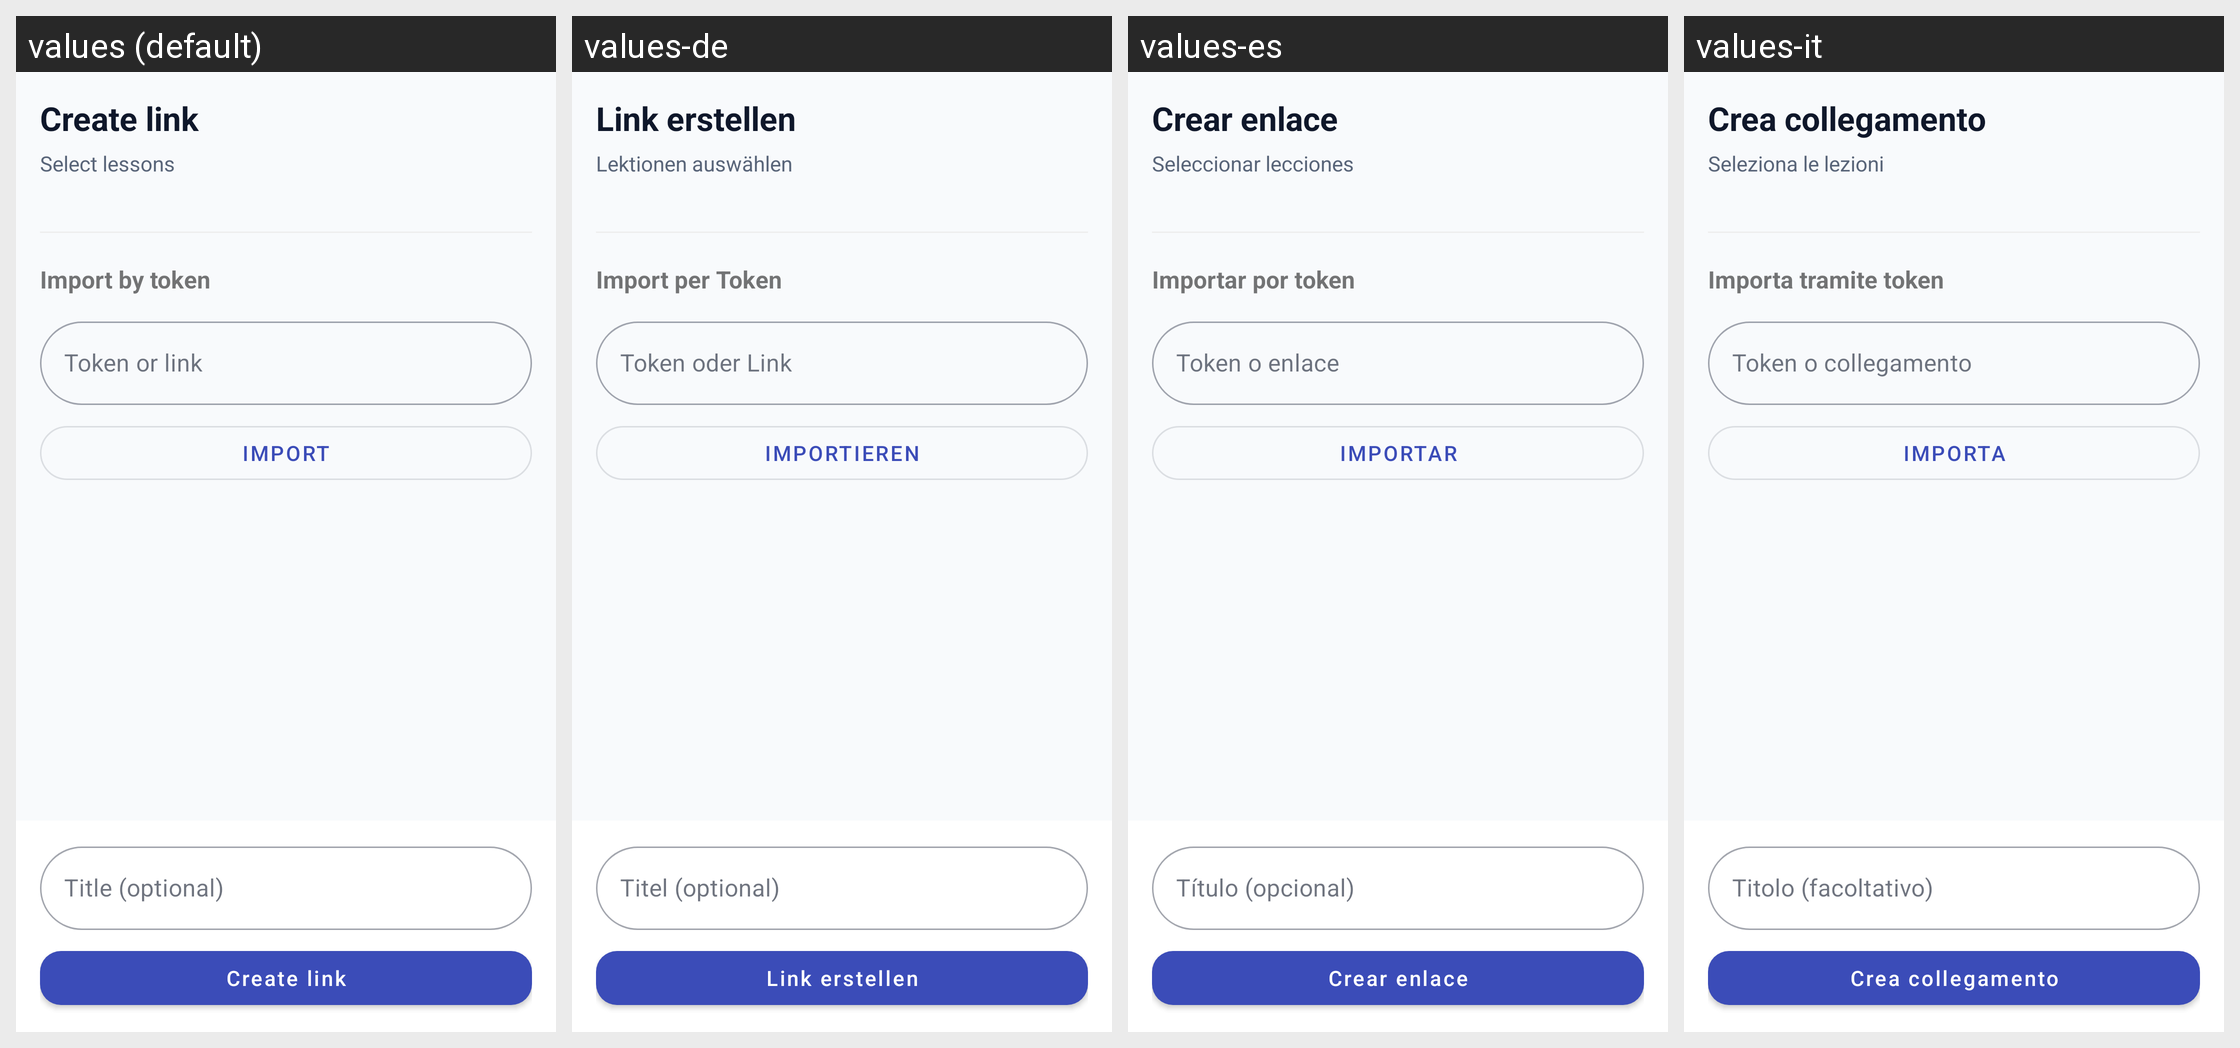

This grid shows one Android layout under several languages. Give, for every string resource on the screen, its name, the default text and each shown locale's text.
Android screen res/layout/fragment_tab_share.xml rendered under 4 locales, left to right: values (default), values-de, values-es, values-it. Device: Nexus 5 (rendered at 1080×1920; each locale shown at half size, 540×960, under a caption strip naming it); theme Theme.ParallelLingvoApp.
Other locales in the repository, not shown: values-fr, values-nl, values-pl, values-pt, values-ru, values-uk.
Strings drawn on this screen, with the default value and each locale's value (text and hints the layout hard-codes, and strings that could not be matched under every locale, appear in the picture but are not listed):

create_link
  values: Create link
  values-de: Link erstellen
  values-es: Crear enlace
  values-it: Crea collegamento

select_lessons
  values: Select lessons
  values-de: Lektionen auswählen
  values-es: Seleccionar lecciones
  values-it: Seleziona le lezioni

import_by_token
  values: Import by token
  values-de: Import per Token
  values-es: Importar por token
  values-it: Importa tramite token

hint_token_or_link
  values: Token or link
  values-de: Token oder Link
  values-es: Token o enlace
  values-it: Token o collegamento

import_action
  values: Import
  values-de: Importieren
  values-es: Importar
  values-it: Importa

hint_share_title
  values: Title (optional)
  values-de: Titel (optional)
  values-es: Título (opcional)
  values-it: Titolo (facoltativo)
